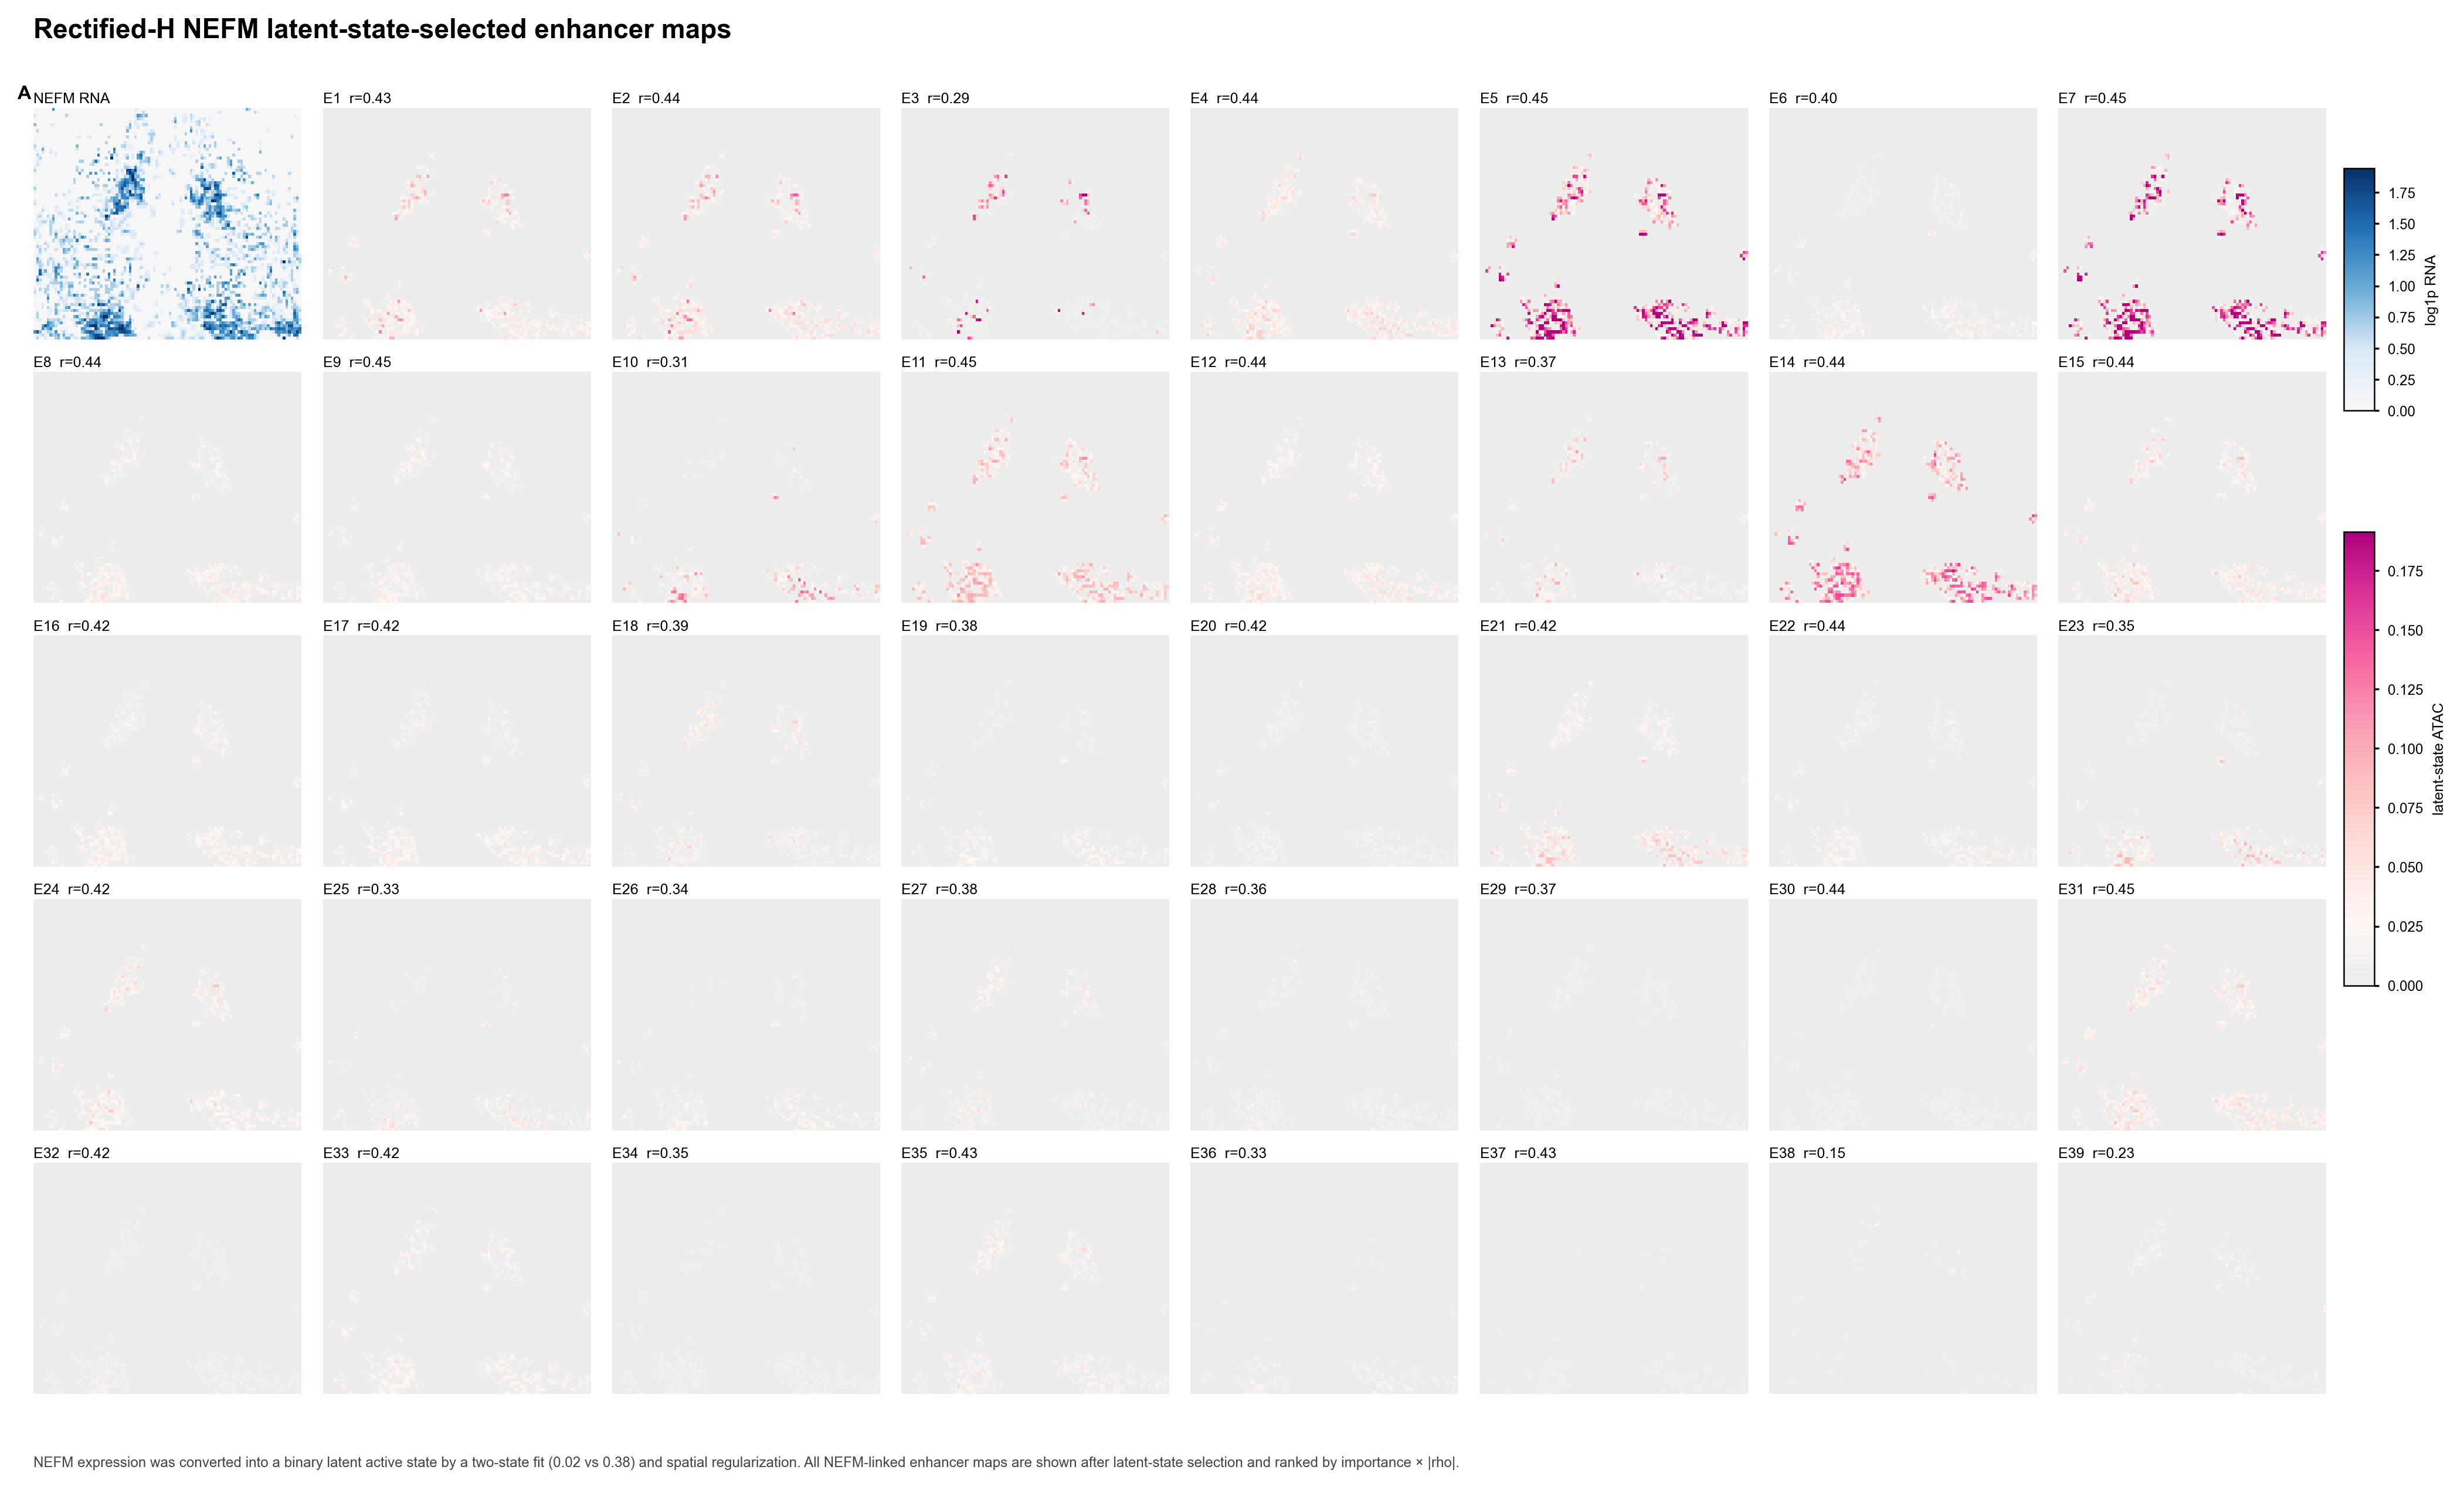

The table this chart was drawn from, first rows:
gene	enhancer	panel_id	rho	importance_x_abs_rho	raw_r	latent_state_r
NEFM	chr8:25065472-25065973	E1	0.1862	0.02917	0.1312	0.4285
NEFM	chr8:25000555-25001056	E2	0.2694	0.01588	0.2199	0.4418
NEFM	chr8:25021594-25022095	E3	0.09003	0.01387	0.1988	0.29
NEFM	chr8:24914011-24914512	E4	0.2087	0.01182	0.1215	0.4432
NEFM	chr8:24913446-24913947	E5	0.2413	0.01114	0.1592	0.4547
NEFM	chr8:25064194-25064695	E6	0.2935	0.009622	0.1542	0.4039
NEFM	chr8:24956425-24956926	E7	0.2397	0.007544	0.19	0.451
NEFM	chr8:24941810-24942311	E8	0.2484	0.005447	0.2583	0.4385
NEFM	chr8:24977627-24978128	E9	0.08405	0.005066	0.1548	0.4494
NEFM	chr8:24848417-24848918	E10	0.3138	0.004407	0.2339	0.3106
NEFM	chr8:24999848-25000349	E11	0.2324	0.00434	0.1091	0.4524
NEFM	chr8:25050750-25051251	E12	0.258	0.003858	0.1988	0.4406
NEFM	chr8:25034051-25034552	E13	0.0576	0.002385	0.02078	0.3685
NEFM	chr8:24914668-24915169	E14	0.1684	0.002331	0.02622	0.4371
NEFM	chr8:24957261-24957762	E15	0.2315	0.002304	0.1632	0.4447
NEFM	chr8:24767816-24768317	E16	0.2213	0.002156	0.141	0.4225
NEFM	chr8:24961381-24961882	E17	0.2331	0.002146	0.2544	0.4199
NEFM	chr8:24886821-24887322	E18	0.1185	0.002048	0.1299	0.392
NEFM	chr8:24773793-24774294	E19	0.2018	0.001688	0.2525	0.384
NEFM	chr8:24766963-24767464	E20	0.1587	0.001498	0.1164	0.4195
NEFM	chr8:24955004-24955505	E21	0.2296	0.001419	0.1961	0.4154
NEFM	chr8:24942377-24942878	E22	0.2298	0.001414	0.2438	0.437
NEFM	chr8:24999050-24999551	E23	0.1352	0.001174	0.2205	0.3453
NEFM	chr8:24891715-24892216	E24	0.1293	0.001155	0.1004	0.4241
NEFM	chr8:24963464-24963965	E25	0.2144	0.0009669	0.2348	0.3291
NEFM	chr8:24832194-24832695	E26	0.2135	0.0008328	0.2193	0.336
NEFM	chr8:25034605-25035106	E27	0.06057	0.0007916	0.1319	0.3826
NEFM	chr8:24768426-24768927	E28	0.06737	0.0006994	-0.001491	0.3589
NEFM	chr8:25007491-25007992	E29	0.06658	0.0006057	-0.02044	0.3701
NEFM	chr8:24965559-24966060	E30	0.1025	0.0005817	0.1751	0.4411
NEFM	chr8:24955726-24956227	E31	0.1411	0.0005629	0.09264	0.4458
NEFM	chr8:25010086-25010587	E32	0.1286	0.0005269	0.137	0.4247
NEFM	chr8:24766336-24766837	E33	0.1934	0.0004545	0.07307	0.4196
NEFM	chr8:24803957-24804458	E34	0.07755	0.0004074	0.07	0.3504
NEFM	chr8:24805956-24806457	E35	0.06058	0.000276	0.04546	0.4349
NEFM	chr8:24862389-24862890	E36	0.1007	0.0002186	0.2064	0.3285
NEFM	chr8:24857558-24858059	E37	-0.05057	4.720774614752301e-05	0.1807	0.429
NEFM	chr8:24875516-24876017	E38	-0.06156	3.287452263039264e-05	-0.08381	0.1494
NEFM	chr8:24882901-24883402	E39	-0.07925	1.3823453783124209e-05	-0.03132	0.2287
